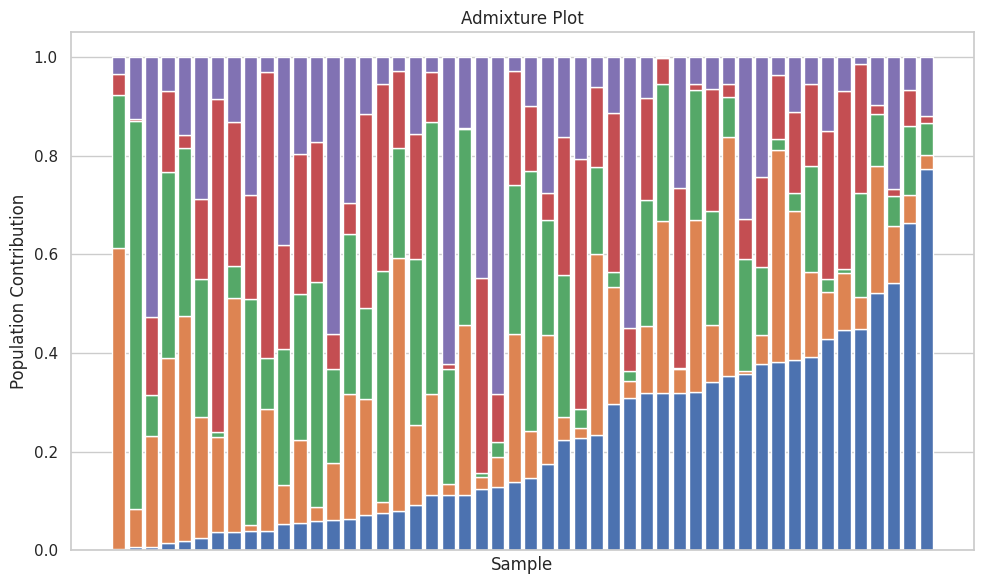

Source code (Python): (Note: this script raises an exception after producing the figure.)
import matplotlib.pyplot as plt
import seaborn as sns
import numpy as np

def generate_admixture_plot(data):
    """
    Generate an admixture plot from the given data.

    Args:
    - data: A 2D numpy array of shape (N, M) where N is the number of samples
            and M is the number of distinct populations. Each element represents
            the proportional contribution of each population to the samples.

    The function generates a stacked bar chart where each bar represents a sample
    and the segments of the bar represent the contributions from different populations.
    """
    # Set seaborn style for better aesthetics
    sns.set(style="whitegrid")

    # Number of samples and populations
    num_samples, num_populations = data.shape

    # Sort samples by the first population's contribution for visual clarity
    # This can be adjusted based on the desired sorting criteria
    sorted_indices = np.argsort(data[:, 0])
    sorted_data = data[sorted_indices]

    # Create figure and axis for the plot
    fig, ax = plt.subplots(figsize=(10, 6))

    # Plot each population's contribution per sample as a stacked bar
    bottoms = np.zeros(num_samples)
    for i in range(num_populations):
        ax.bar(range(num_samples), sorted_data[:, i], bottom=bottoms, edgecolor='white')
        bottoms += sorted_data[:, i]

    # Customize the plot to make it more informative
    ax.set_xlabel('Sample')
    ax.set_ylabel('Population Contribution')
    ax.set_title('Admixture Plot')
    ax.set_xticks([])  # Remove x-axis tick marks for clarity

    # Show the plot
    plt.tight_layout()
    plt.show()

# Example usage
# Create a dummy data array for demonstration purposes
N, M = 50, 5  # 50 samples, 5 distinct populations
np.random.seed(42)  # For reproducible results
data = np.random.dirichlet(alpha=[1]*M, size=N)  # Generate random proportions

generate_admixture_plot(data)

# Specify the output file path and name
output_file = "admixture_plot.png"
generate_admixture_plot(data, output_file)
